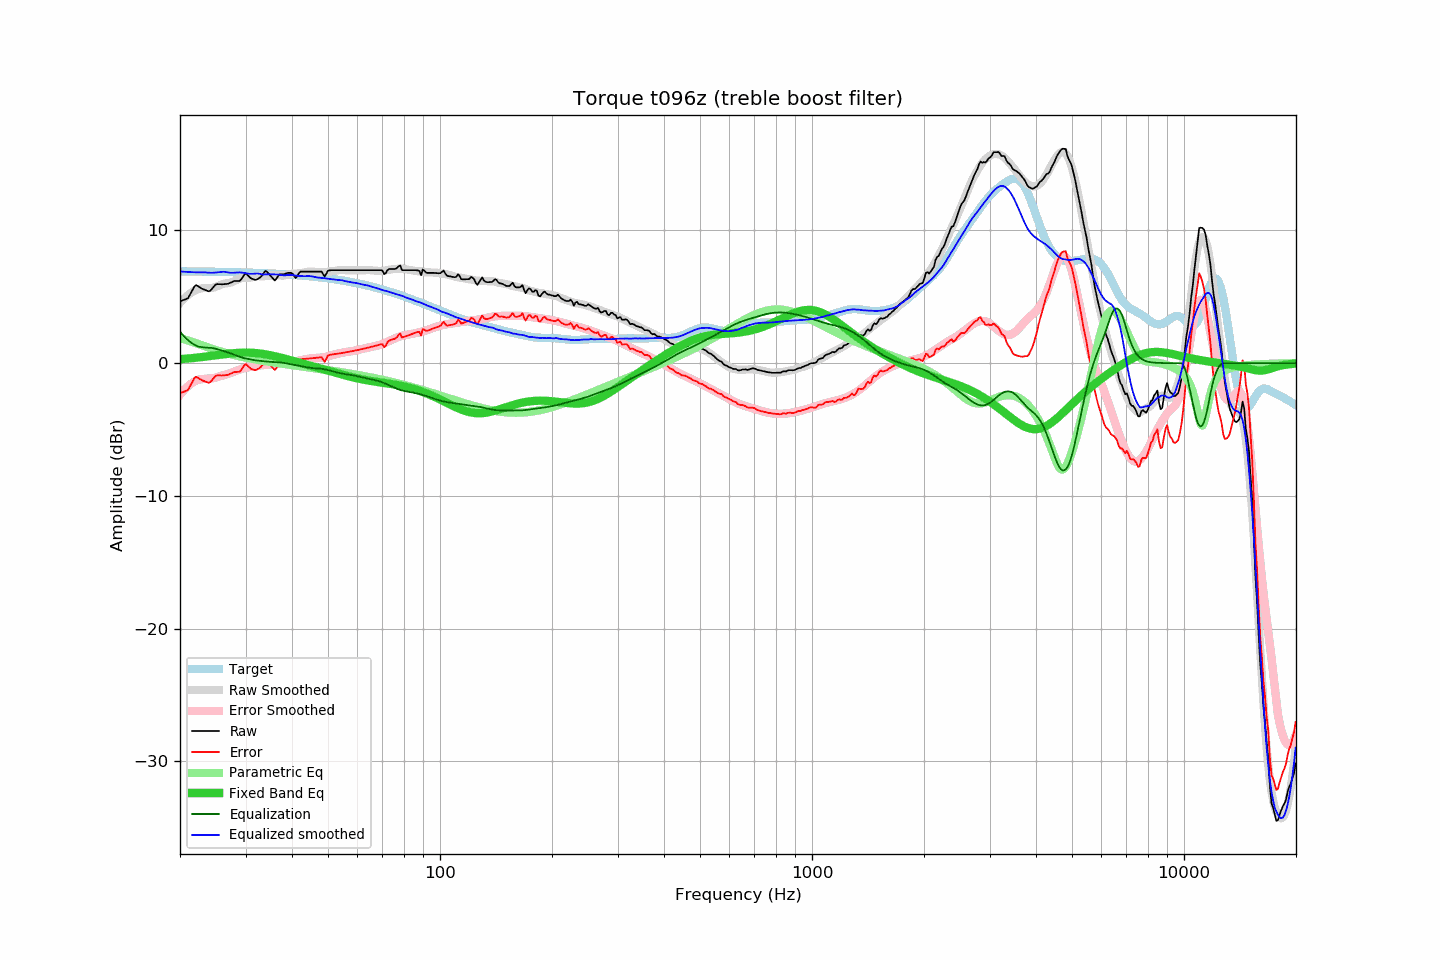

Source data for this figure (header and first rows):
frequency, raw, error, smoothed, error_smoothed, equalization, parametric_eq, equalized_raw, equalized_smoothed, target
20.00, 4.66, -2.26, 4.53, -2.38, 2.38, 0.30, 7.04, 6.91, 6.92
20.20, 4.70, -2.22, 4.67, -2.23, 2.23, 0.31, 6.93, 6.90, 6.92
20.40, 4.75, -2.17, 4.80, -2.09, 2.09, 0.32, 6.84, 6.89, 6.92
20.61, 4.79, -2.13, 4.92, -1.96, 1.96, 0.33, 6.75, 6.88, 6.92
20.81, 4.84, -2.07, 5.03, -1.84, 1.84, 0.34, 6.68, 6.88, 6.92
21.02, 4.90, -2.01, 5.14, -1.73, 1.73, 0.35, 6.63, 6.87, 6.91
21.23, 5.12, -1.79, 5.23, -1.63, 1.63, 0.36, 6.75, 6.86, 6.91
21.44, 5.34, -1.57, 5.32, -1.54, 1.54, 0.37, 6.88, 6.86, 6.91
21.66, 5.56, -1.35, 5.39, -1.46, 1.46, 0.39, 7.01, 6.85, 6.91
21.87, 5.78, -1.13, 5.46, -1.38, 1.38, 0.40, 7.17, 6.85, 6.91
22.09, 5.88, -1.03, 5.52, -1.32, 1.32, 0.41, 7.20, 6.84, 6.91
22.31, 5.81, -1.10, 5.57, -1.27, 1.27, 0.42, 7.07, 6.84, 6.90
22.54, 5.74, -1.16, 5.60, -1.24, 1.24, 0.44, 6.98, 6.84, 6.90
22.76, 5.66, -1.24, 5.63, -1.21, 1.21, 0.45, 6.87, 6.84, 6.90
22.99, 5.59, -1.31, 5.65, -1.20, 1.20, 0.46, 6.79, 6.85, 6.90
23.22, 5.55, -1.35, 5.66, -1.19, 1.19, 0.48, 6.74, 6.85, 6.90
23.45, 5.50, -1.40, 5.66, -1.18, 1.18, 0.49, 6.68, 6.84, 6.90
23.69, 5.45, -1.44, 5.66, -1.17, 1.17, 0.51, 6.62, 6.82, 6.89
23.92, 5.41, -1.48, 5.65, -1.16, 1.16, 0.52, 6.57, 6.82, 6.89
24.16, 5.48, -1.41, 5.65, -1.16, 1.16, 0.54, 6.64, 6.81, 6.89
24.40, 5.62, -1.27, 5.67, -1.14, 1.14, 0.55, 6.76, 6.81, 6.89
24.65, 5.76, -1.13, 5.69, -1.12, 1.12, 0.57, 6.88, 6.81, 6.89
24.89, 5.90, -0.98, 5.74, -1.09, 1.09, 0.59, 6.99, 6.83, 6.88
25.14, 5.96, -0.92, 5.78, -1.06, 1.06, 0.60, 7.02, 6.84, 6.88
25.39, 5.95, -0.93, 5.83, -1.02, 1.02, 0.62, 6.97, 6.85, 6.88
25.65, 5.95, -0.93, 5.88, -0.98, 0.98, 0.63, 6.93, 6.87, 6.88
25.91, 5.94, -0.93, 5.93, -0.95, 0.95, 0.65, 6.89, 6.88, 6.87
26.16, 5.95, -0.92, 5.97, -0.91, 0.91, 0.66, 6.86, 6.88, 6.87
26.43, 5.96, -0.91, 6.00, -0.87, 0.87, 0.68, 6.83, 6.88, 6.87
26.69, 5.97, -0.90, 6.02, -0.84, 0.84, 0.69, 6.81, 6.86, 6.87
26.96, 5.99, -0.87, 6.03, -0.80, 0.80, 0.71, 6.79, 6.83, 6.86
27.23, 6.04, -0.82, 6.05, -0.76, 0.76, 0.72, 6.80, 6.81, 6.86
27.50, 6.09, -0.77, 6.09, -0.72, 0.72, 0.73, 6.81, 6.81, 6.86
27.77, 6.15, -0.70, 6.14, -0.67, 0.67, 0.74, 6.82, 6.81, 6.85
28.05, 6.19, -0.66, 6.20, -0.62, 0.62, 0.76, 6.81, 6.82, 6.85
28.33, 6.19, -0.66, 6.25, -0.58, 0.58, 0.77, 6.77, 6.83, 6.85
28.62, 6.19, -0.65, 6.31, -0.53, 0.53, 0.77, 6.72, 6.84, 6.84
28.90, 6.19, -0.65, 6.35, -0.49, 0.49, 0.78, 6.68, 6.84, 6.84
29.19, 6.31, -0.53, 6.39, -0.44, 0.44, 0.79, 6.75, 6.83, 6.84
29.48, 6.48, -0.35, 6.41, -0.40, 0.40, 0.79, 6.88, 6.81, 6.83
29.78, 6.66, -0.17, 6.42, -0.37, 0.37, 0.79, 7.03, 6.80, 6.83
30.08, 6.76, -0.07, 6.43, -0.35, 0.35, 0.79, 7.10, 6.77, 6.83
30.38, 6.64, -0.18, 6.42, -0.32, 0.32, 0.79, 6.97, 6.75, 6.82
30.68, 6.52, -0.30, 6.43, -0.30, 0.30, 0.79, 6.82, 6.73, 6.82
30.99, 6.40, -0.41, 6.45, -0.28, 0.28, 0.79, 6.68, 6.73, 6.81
31.30, 6.35, -0.46, 6.48, -0.25, 0.25, 0.78, 6.60, 6.73, 6.81
31.61, 6.31, -0.50, 6.51, -0.23, 0.23, 0.77, 6.54, 6.74, 6.81
31.93, 6.27, -0.53, 6.54, -0.21, 0.21, 0.76, 6.48, 6.75, 6.80
32.24, 6.32, -0.48, 6.56, -0.19, 0.19, 0.75, 6.52, 6.76, 6.80
32.57, 6.39, -0.40, 6.56, -0.18, 0.18, 0.74, 6.57, 6.74, 6.79
32.89, 6.47, -0.32, 6.55, -0.17, 0.17, 0.72, 6.64, 6.72, 6.79
33.22, 6.60, -0.18, 6.53, -0.16, 0.16, 0.71, 6.76, 6.69, 6.78
33.55, 6.77, -0.01, 6.54, -0.14, 0.14, 0.69, 6.91, 6.68, 6.78
33.89, 6.94, 0.17, 6.56, -0.13, 0.13, 0.67, 7.07, 6.69, 6.77
34.23, 6.91, 0.14, 6.58, -0.12, 0.12, 0.65, 7.03, 6.69, 6.77
34.57, 6.76, -0.00, 6.59, -0.11, 0.11, 0.62, 6.87, 6.70, 6.76
34.92, 6.62, -0.13, 6.60, -0.10, 0.10, 0.60, 6.72, 6.70, 6.76
35.27, 6.49, -0.26, 6.60, -0.09, 0.09, 0.58, 6.58, 6.70, 6.75
35.62, 6.35, -0.39, 6.61, -0.08, 0.08, 0.55, 6.43, 6.69, 6.74
35.97, 6.22, -0.52, 6.61, -0.07, 0.07, 0.52, 6.30, 6.68, 6.74
... 635 more rows
